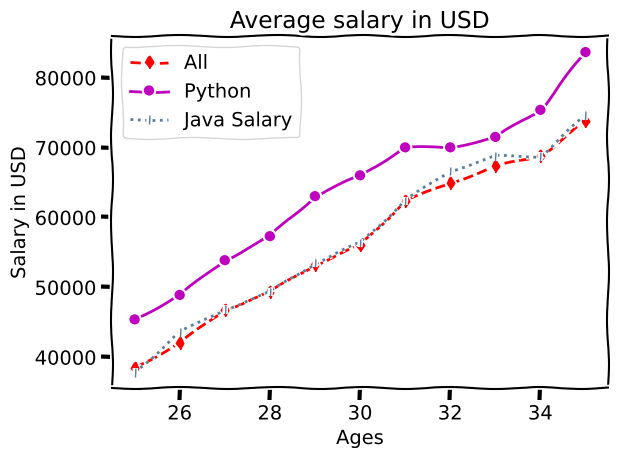

Here is the Python script that generated this plot:
# Ploting two axis over single graph
import matplotlib.pyplot as plt

# To Check available plot style
#print(plt.style.available)
# To use plot style
#plt.style.use('ggplot')
# Drawing like handwritten plot
plt.xkcd()
# data
ages_x = list(range(25,36))
salary_y = [38496, 42000, 46742, 49320, 53200, 56000, 62316, 64928, 67317, 68748, 73752]
python_ai_salary = [45372, 48876, 53850, 57287, 63016, 65998, 70000, 70003, 71496, 75370, 83640]
java_salary = [37810, 43515, 46823, 49293, 53437, 56373, 62375, 66674, 68745, 68746, 74583]

# format = [marker][line][color]
plt.plot(ages_x, salary_y, marker='d', linestyle='--',color='r', linewidth=2, label='All')
plt.plot(ages_x, python_ai_salary, marker='o', linestyle='-', color='m', linewidth=2, label='Python')
plt.plot(ages_x, java_salary, marker='|', linestyle=':', color='#5a7d9a',linewidth=2, label='Java Salary')


plt.title('Average salary in USD')
plt.xlabel('Ages')
plt.ylabel('Salary in USD')
plt.legend()
plt.grid(True)
plt.tight_layout()

# to save figure
plt.savefig('plot.png')
plt.show()
